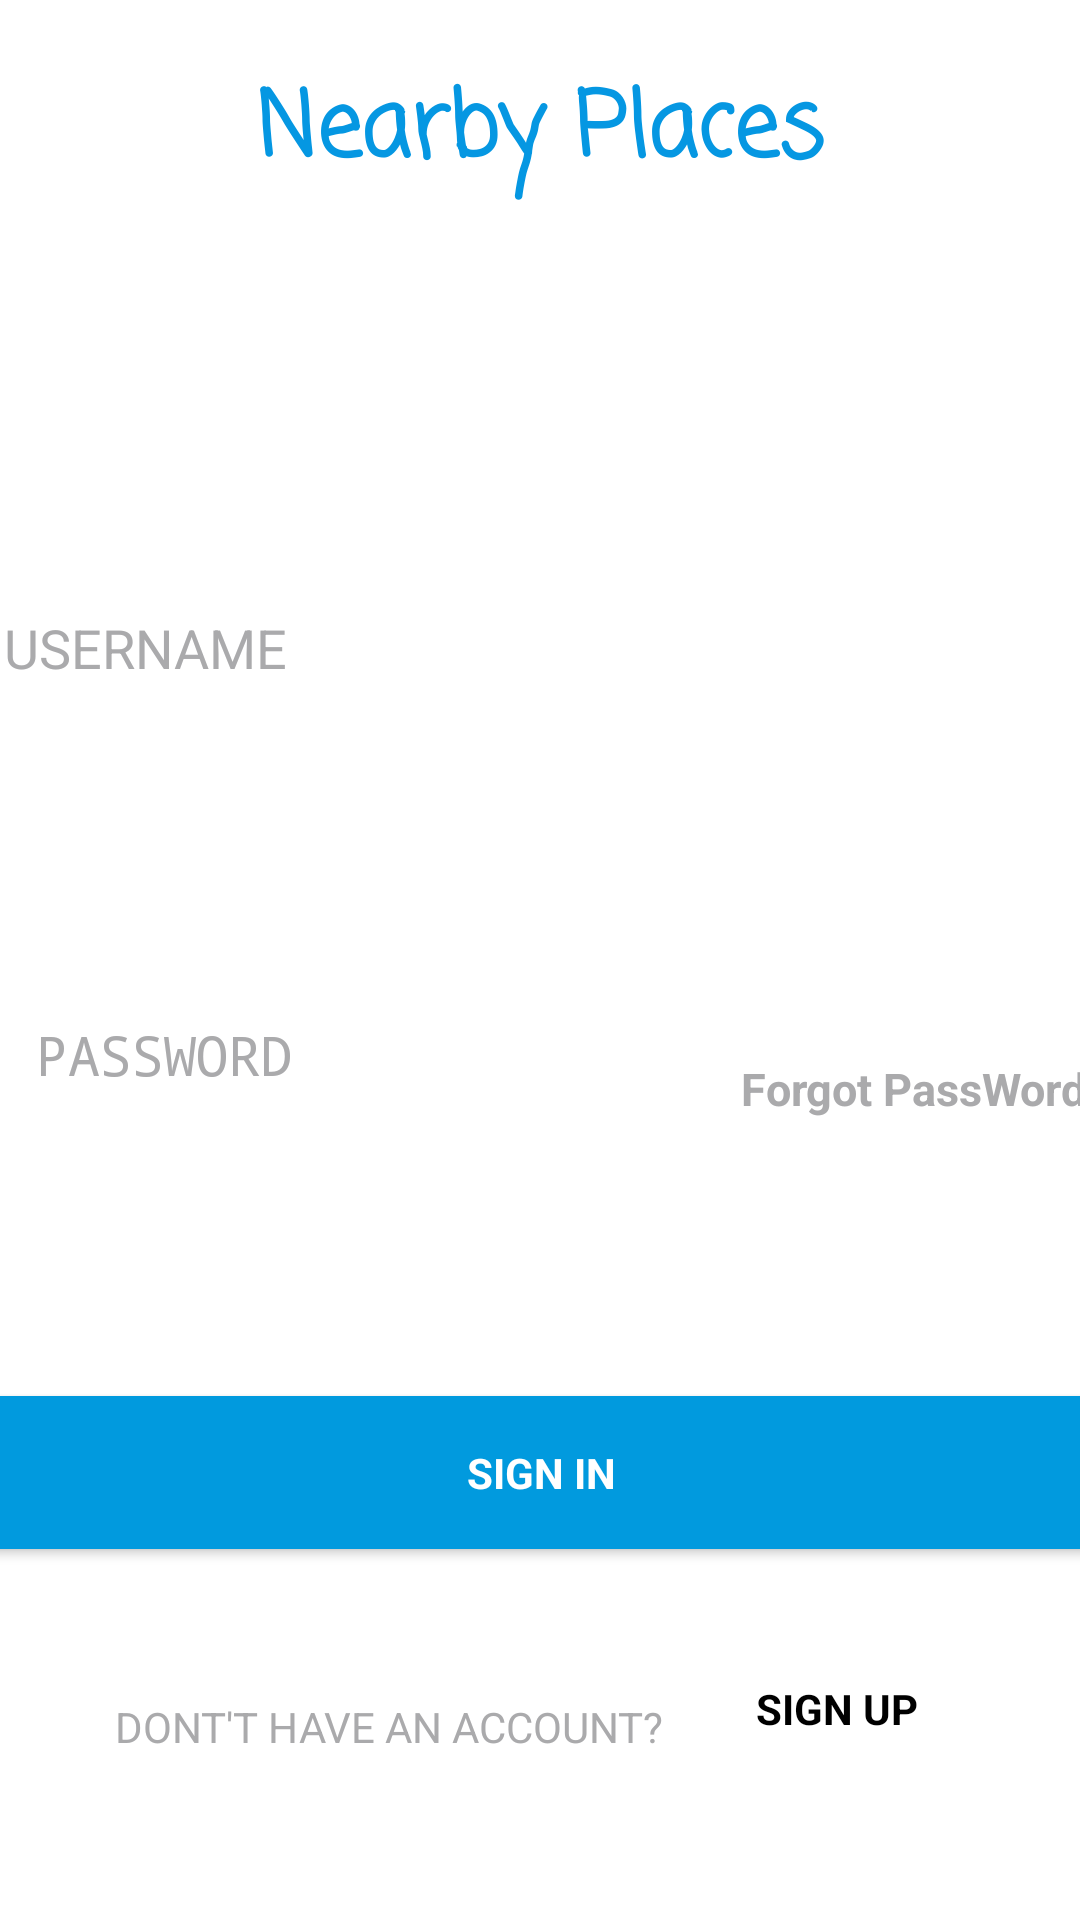

This screen was rendered from an Android layout file. Write that file and the resources it references.
<!-- AndroidManifest.xml: application theme AppTheme -->
<!-- res/layout/activity_sign_in.xml -->
<?xml version="1.0" encoding="utf-8"?>
<android.support.constraint.ConstraintLayout xmlns:android="http://schemas.android.com/apk/res/android"
    xmlns:app="http://schemas.android.com/apk/res-auto"
    xmlns:tools="http://schemas.android.com/tools"
    android:layout_width="match_parent"
    android:layout_height="match_parent"
    android:background="#FFFFFF"
    tools:context="com.example.systemlife.nearbyplaces.SingIn">

    <TextView
        android:id="@+id/textView"
        android:layout_width="295dp"
        android:layout_height="72dp"
        android:layout_marginBottom="8dp"
        android:layout_marginLeft="8dp"
        android:layout_marginRight="8dp"
        android:layout_marginTop="8dp"
        android:autoText="false"
        android:gravity="center"
        android:text="Nearby Places"
        android:textColor="#0597E2"
        android:fontFamily="casual"
        android:textSize="30dp"
        android:textStyle="bold"
        app:layout_constraintBottom_toBottomOf="parent"
        app:layout_constraintHorizontal_bias="0.506"
        app:layout_constraintLeft_toLeftOf="parent"
        app:layout_constraintRight_toRightOf="parent"
        app:layout_constraintTop_toTopOf="parent"
        app:layout_constraintVertical_bias="0.0"
        tools:ignore="MissingConstraints"
        android:layout_marginStart="8dp"
        android:layout_marginEnd="8dp" />

    <EditText
        android:id="@+id/userName"
        android:layout_width="366dp"
        android:layout_height="73dp"
        android:layout_marginBottom="8dp"
        android:layout_marginEnd="8dp"
        android:layout_marginLeft="8dp"
        android:layout_marginRight="8dp"
        android:layout_marginStart="8dp"
        android:layout_marginTop="8dp"
        android:ems="10"
        android:hint="USERNAME"
        android:inputType="textEmailAddress"
        android:maxLines="1"
        android:singleLine="true"
        android:textColorHint="#AAAAAC"
        app:layout_constraintBottom_toBottomOf="parent"
        app:layout_constraintLeft_toLeftOf="parent"
        app:layout_constraintRight_toRightOf="parent"
        app:layout_constraintTop_toBottomOf="@+id/textView"
        app:layout_constraintVertical_bias="0.191" />

    <EditText

        android:id="@+id/passWord"
        android:layout_width="370dp"
        android:layout_height="72dp"
        android:layout_marginBottom="8dp"
        android:layout_marginLeft="8dp"
        android:layout_marginRight="8dp"
        android:layout_marginTop="8dp"
        android:ems="10"
        android:hint="PASSWORD"
        android:inputType="textPassword"
        android:maxLines="1"
        android:singleLine="true"
        android:textColorHint="#AAAAAC"
        app:layout_constraintBottom_toBottomOf="parent"
        app:layout_constraintHorizontal_bias="0.0"
        app:layout_constraintLeft_toLeftOf="parent"
        app:layout_constraintRight_toRightOf="parent"
        app:layout_constraintTop_toBottomOf="@+id/userName"
        app:layout_constraintVertical_bias="0.183"
        android:layout_marginStart="8dp"
        android:layout_marginEnd="8dp" />

    <TextView
        android:id="@+id/forgot"
        android:layout_width="127dp"
        android:layout_height="22dp"
        android:layout_marginBottom="8dp"
        android:layout_marginLeft="8dp"
        android:layout_marginRight="8dp"
        android:layout_marginTop="8dp"
        android:text="Forgot PassWord"
        android:textColor="#AAAAAC"
        android:gravity="center"
        android:textStyle="bold"
        android:textSize="15dp"
        app:layout_constraintBottom_toBottomOf="@+id/passWord"
        app:layout_constraintLeft_toLeftOf="@+id/passWord"
        app:layout_constraintRight_toRightOf="@+id/passWord"
        app:layout_constraintTop_toTopOf="@+id/passWord"
        app:layout_constraintHorizontal_bias="0.991"
        app:layout_constraintVertical_bias="0.882"
        android:layout_marginStart="8dp"
        android:layout_marginEnd="8dp" />

    <Button
        android:id="@+id/signIn"
        android:layout_width="364dp"
        android:layout_height="51dp"
        android:layout_marginBottom="8dp"
        android:layout_marginLeft="8dp"
        android:layout_marginRight="8dp"
        android:layout_marginTop="8dp"
        android:text="Sign In"
        android:textStyle="bold"
        android:background="#019ADE"
        android:fontFamily="Calibri"
        app:layout_constraintBottom_toBottomOf="parent"
        app:layout_constraintLeft_toLeftOf="parent"
        app:layout_constraintRight_toRightOf="parent"
        app:layout_constraintTop_toBottomOf="@+id/passWord"
        app:layout_constraintVertical_bias="0.382"
        android:layout_marginStart="8dp"
        android:layout_marginEnd="8dp" />

    <TextView
        android:id="@+id/textView3"
        android:layout_width="217dp"
        android:layout_height="27dp"
        android:layout_marginBottom="8dp"
        android:layout_marginLeft="8dp"
        android:layout_marginRight="8dp"
        android:layout_marginTop="8dp"
        android:text="DONT'T HAVE AN ACCOUNT?"
        android:gravity="center"
        android:textColor="#AAAAAC"
        app:layout_constraintBottom_toBottomOf="parent"
        app:layout_constraintHorizontal_bias="0.105"
        app:layout_constraintLeft_toLeftOf="parent"
        app:layout_constraintRight_toRightOf="parent"
        app:layout_constraintTop_toBottomOf="@+id/signIn"
        app:layout_constraintVertical_bias="0.466"
        android:layout_marginStart="8dp"
        android:layout_marginEnd="8dp" />

    <TextView
        android:id="@+id/textView4"
        android:layout_width="69dp"
        android:layout_height="25dp"
        android:layout_marginBottom="8dp"
        android:layout_marginLeft="8dp"
        android:layout_marginRight="8dp"
        android:layout_marginTop="8dp"
        android:text="SIGN UP"
        android:onClick="onClick2"
        android:clickable="true"
        android:textColor="#000000"
        android:textStyle="bold"
        app:layout_constraintBottom_toBottomOf="parent"
        app:layout_constraintHorizontal_bias="0.155"
        app:layout_constraintLeft_toRightOf="@+id/textView3"
        app:layout_constraintRight_toRightOf="parent"
        app:layout_constraintTop_toBottomOf="@+id/signIn"
        app:layout_constraintVertical_bias="0.433"
        android:layout_marginStart="8dp"
        android:layout_marginEnd="8dp" />


</android.support.constraint.ConstraintLayout>
<!-- resources referenced by this layout -->
<resources>
  <style name="AppTheme" parent="android:Theme.Material" tools:targetApi="lollipop">
          
          <item name="colorPrimary">@color/colorPrimary</item>
          <item name="colorPrimaryDark">@color/colorPrimaryDark</item>
          <item name="colorAccent">@color/colorAccent</item>
  
      </style>
  <color name="colorPrimary">#3F51B5</color>
  <color name="colorPrimaryDark">#303F9F</color>
  <color name="colorAccent">#FF4081</color>
</resources>
